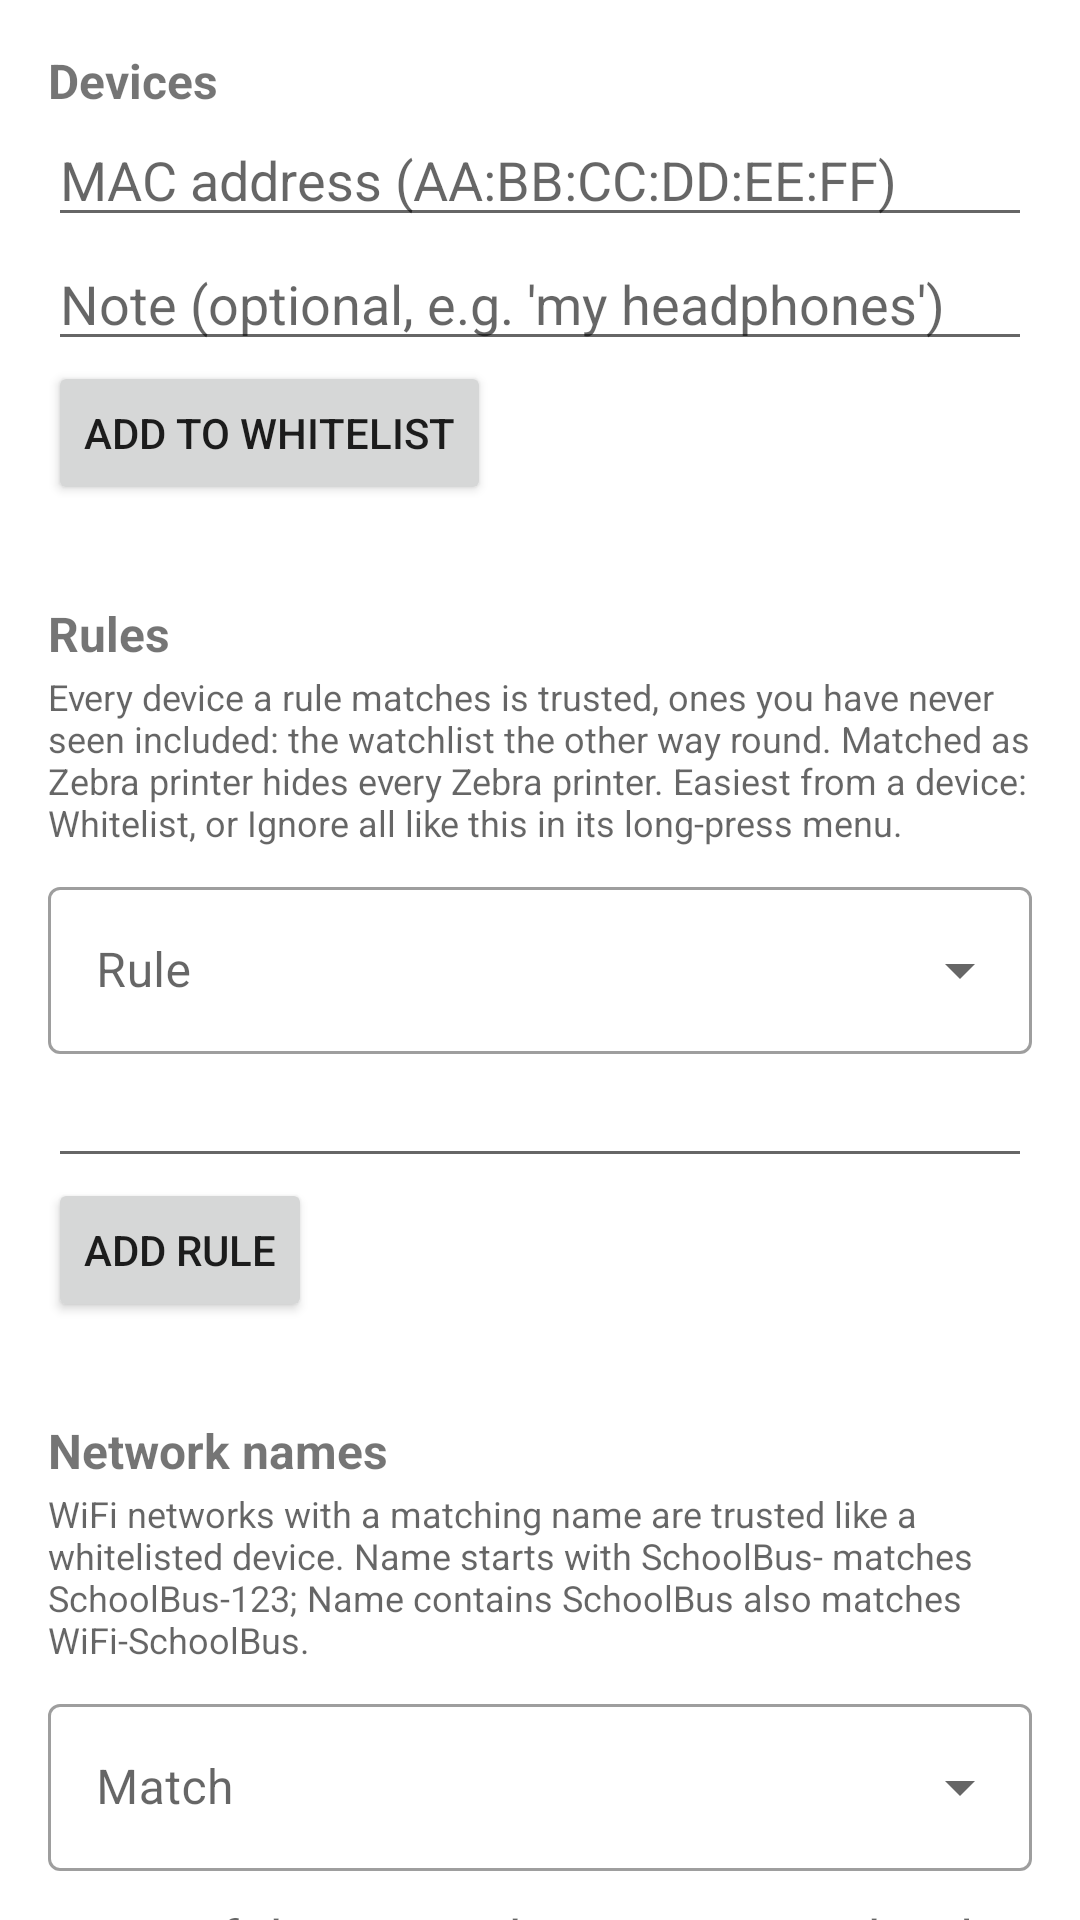

Reconstruct the res/layout file that produces this screen, plus the resources it refers to.
<!-- AndroidManifest.xml: application theme Theme.RFSentinel -->
<!-- res/layout/activity_whitelist.xml -->
<?xml version="1.0" encoding="utf-8"?>
<androidx.core.widget.NestedScrollView xmlns:android="http://schemas.android.com/apk/res/android"
    xmlns:app="http://schemas.android.com/apk/res-auto"
    android:layout_width="match_parent"
    android:layout_height="match_parent">

    <LinearLayout
        android:layout_width="match_parent"
        android:layout_height="wrap_content"
        android:orientation="vertical"
        android:padding="16dp">

        <TextView
            android:layout_width="match_parent"
            android:layout_height="wrap_content"
            android:text="Devices"
            android:textSize="@dimen/text_subtitle"
            android:textStyle="bold" />

        <EditText
            android:id="@+id/macInput"
            android:layout_width="match_parent"
            android:layout_height="wrap_content"
            android:inputType="textCapCharacters|textNoSuggestions"
            android:importantForAutofill="no"
            android:hint="MAC address (AA:BB:CC:DD:EE:FF)" />

        <EditText
            android:id="@+id/noteInput"
            android:layout_width="match_parent"
            android:layout_height="wrap_content"
            android:inputType="text"
            android:importantForAutofill="no"
            android:hint="Note (optional, e.g. 'my headphones')" />

        <Button
            android:id="@+id/addButton"
            android:layout_width="wrap_content"
            android:layout_height="wrap_content"
            android:text="Add to whitelist" />

        <androidx.recyclerview.widget.RecyclerView
            android:id="@+id/recyclerView"
            android:layout_width="match_parent"
            android:layout_height="wrap_content"
            android:layout_marginTop="8dp"
            android:nestedScrollingEnabled="false" />

        <TextView
            android:layout_width="match_parent"
            android:layout_height="wrap_content"
            android:layout_marginTop="24dp"
            android:text="Rules"
            android:textSize="@dimen/text_subtitle"
            android:textStyle="bold" />

        <TextView
            android:layout_width="match_parent"
            android:layout_height="wrap_content"
            android:paddingTop="2dp"
            android:paddingBottom="8dp"
            android:text="Every device a rule matches is trusted, ones you have never seen included: the watchlist the other way round. Matched as Zebra printer hides every Zebra printer. Easiest from a device: Whitelist, or Ignore all like this in its long-press menu."
            android:textColor="?android:attr/textColorSecondary"
            android:textSize="@dimen/text_caption" />

        <com.google.android.material.textfield.TextInputLayout
            style="@style/Widget.MaterialComponents.TextInputLayout.OutlinedBox.ExposedDropdownMenu"
            android:layout_width="match_parent"
            android:layout_height="wrap_content"
            android:hint="Rule"
            app:endIconMode="dropdown_menu">

            <AutoCompleteTextView
                android:id="@+id/ruleKind"
                android:layout_width="match_parent"
                android:layout_height="wrap_content"
                android:inputType="none"
                android:saveEnabled="false" />
        </com.google.android.material.textfield.TextInputLayout>

        <EditText
            android:id="@+id/ruleInput"
            android:layout_width="match_parent"
            android:layout_height="wrap_content"
            android:inputType="text|textNoSuggestions"
            android:importantForAutofill="no" />

        <Button
            android:id="@+id/addRuleButton"
            android:layout_width="wrap_content"
            android:layout_height="wrap_content"
            android:text="Add rule" />

        <androidx.recyclerview.widget.RecyclerView
            android:id="@+id/ruleList"
            android:layout_width="match_parent"
            android:layout_height="wrap_content"
            android:layout_marginTop="8dp"
            android:nestedScrollingEnabled="false" />

        <TextView
            android:layout_width="match_parent"
            android:layout_height="wrap_content"
            android:layout_marginTop="24dp"
            android:text="Network names"
            android:textSize="@dimen/text_subtitle"
            android:textStyle="bold" />

        <TextView
            android:layout_width="match_parent"
            android:layout_height="wrap_content"
            android:paddingTop="2dp"
            android:paddingBottom="8dp"
            android:text="WiFi networks with a matching name are trusted like a whitelisted device. Name starts with SchoolBus- matches SchoolBus-123; Name contains SchoolBus also matches WiFi-SchoolBus."
            android:textColor="?android:attr/textColorSecondary"
            android:textSize="@dimen/text_caption" />

        <com.google.android.material.textfield.TextInputLayout
            style="@style/Widget.MaterialComponents.TextInputLayout.OutlinedBox.ExposedDropdownMenu"
            android:layout_width="match_parent"
            android:layout_height="wrap_content"
            android:hint="Match"
            app:endIconMode="dropdown_menu">

            <AutoCompleteTextView
                android:id="@+id/networkMatch"
                android:layout_width="match_parent"
                android:layout_height="wrap_content"
                android:inputType="none"
                android:saveEnabled="false" />
        </com.google.android.material.textfield.TextInputLayout>

        <EditText
            android:id="@+id/networkInput"
            android:layout_width="match_parent"
            android:layout_height="wrap_content"
            android:inputType="text|textNoSuggestions"
            android:importantForAutofill="no"
            android:hint="Start of the network name, e.g. SchoolBus-" />

        <Button
            android:id="@+id/addNetworkButton"
            android:layout_width="wrap_content"
            android:layout_height="wrap_content"
            android:text="Add network name" />

        <androidx.recyclerview.widget.RecyclerView
            android:id="@+id/networkList"
            android:layout_width="match_parent"
            android:layout_height="wrap_content"
            android:layout_marginTop="8dp"
            android:nestedScrollingEnabled="false" />

    </LinearLayout>
</androidx.core.widget.NestedScrollView>
<!-- resources referenced by this layout -->
<resources>
  <dimen name="text_caption">12sp</dimen>
  <dimen name="text_subtitle">16sp</dimen>
  <style name="Theme.RFSentinel" parent="Theme.MaterialComponents.DayNight.DarkActionBar">
          <item name="textAppearanceButton">@style/TextAppearance.RFSentinel.Button</item>
          <item name="colorPrimary">@color/brand_primary</item>
          <item name="colorPrimaryVariant">@color/brand_primary_dark</item>
          <item name="colorOnPrimary">@android:color/white</item>
          <item name="colorSecondary">@color/brand_accent</item>
          <item name="colorOnSecondary">@android:color/white</item>
          <item name="rfScopeColor">@color/scope</item>
          <item name="rfScopeTextColor">@color/scope_text</item>
          <item name="rfTraceColor">@color/trace</item>
          <item name="rfAccent">@color/brand_highlight</item>
          <item name="rfOnAccent">@color/brand_on_highlight</item>
      </style>
  <style name="TextAppearance.RFSentinel.Button" parent="TextAppearance.MaterialComponents.Button">
          <item name="android:textAllCaps">false</item>
          <item name="android:letterSpacing">0</item>
      </style>
  <color name="brand_primary">#0B5C63</color>
  <color name="brand_primary_dark">#073F44</color>
  <color name="brand_accent">#E0622D</color>
  <color name="scope">#0B5C63</color>
  <color name="scope_text">#AA0B5C63</color>
  <color name="trace">#E0622D</color>
  <color name="brand_highlight">#0B5C63</color>
  <color name="brand_on_highlight">#FFFFFF</color>
</resources>
